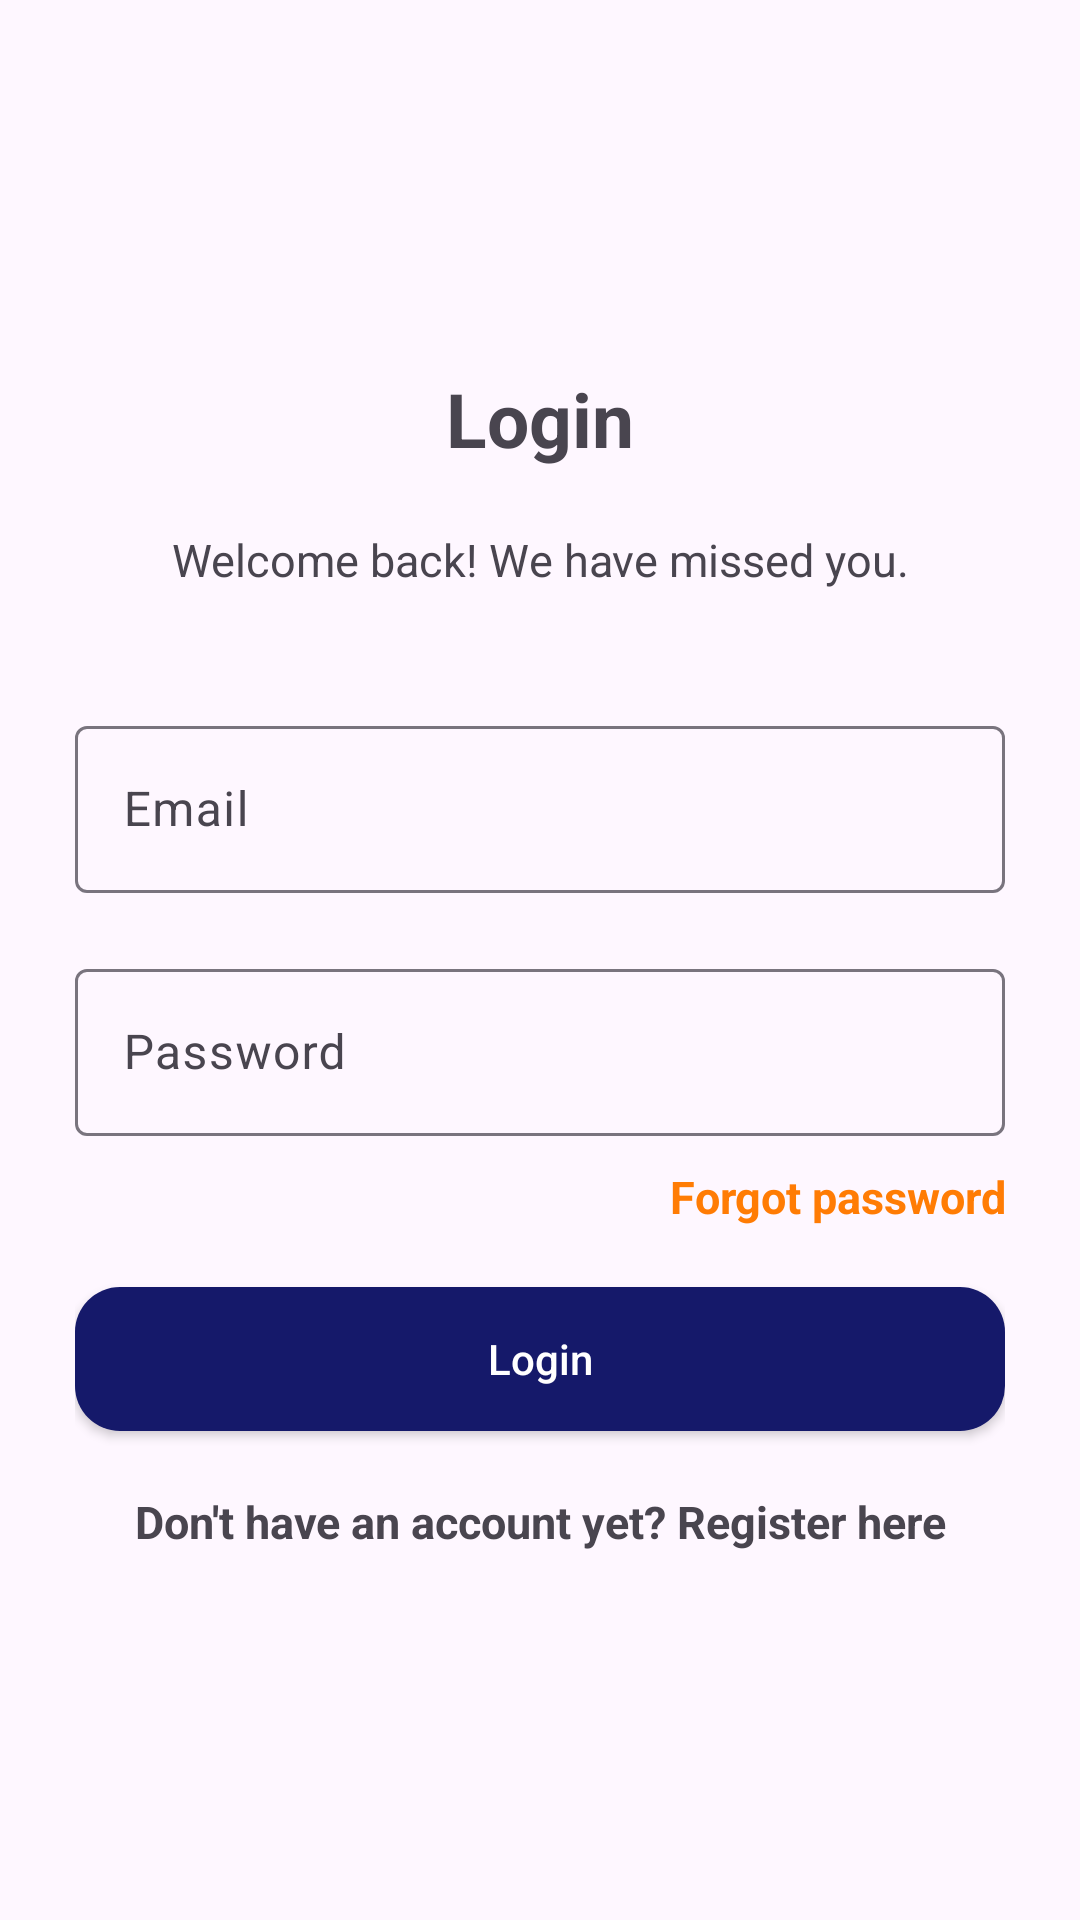

Android layout source for this screen:
<!-- AndroidManifest.xml: application theme Theme.Material3.Light -->
<!-- res/layout/activity_login.xml -->
<?xml version="1.0" encoding="utf-8"?>
<LinearLayout xmlns:android="http://schemas.android.com/apk/res/android"
    xmlns:app="http://schemas.android.com/apk/res-auto"
    xmlns:tools="http://schemas.android.com/tools"
    android:layout_width="match_parent"
    android:orientation="vertical"
    android:gravity="center"
    android:padding="25dp"
    android:layout_height="match_parent"
    tools:context=".Login">

    <TextView
        android:text="@string/login"
        android:textSize="25sp"
        android:textStyle="bold"
        android:gravity="center"
        android:layout_marginBottom="20dp"
        android:layout_width="match_parent"
        android:layout_height="wrap_content" />

    <TextView
        android:text="@string/descLogin"
        android:textSize="15sp"
        android:gravity="center"
        android:layout_marginBottom="20dp"
        android:layout_width="match_parent"
        android:layout_height="wrap_content" />

    

    <com.google.android.material.textfield.TextInputLayout
        android:id="@+id/emailLayout"
        android:layout_width="match_parent"
        android:layout_height="wrap_content"
        android:layout_marginTop="20dp">

        <com.google.android.material.textfield.TextInputEditText
            android:id="@+id/email"
            android:hint="@string/email"
            android:layout_width="match_parent"
            android:layout_height="wrap_content"
            android:inputType="textEmailAddress" />
    </com.google.android.material.textfield.TextInputLayout>

    
    <com.google.android.material.textfield.TextInputLayout
        android:id="@+id/passwordLayout"
        android:layout_width="match_parent"
        android:layout_height="wrap_content"
        android:layout_marginTop="20dp">

        <com.google.android.material.textfield.TextInputEditText
            android:id="@+id/password"
            android:hint="@string/password"
            android:layout_width="match_parent"
            android:layout_height="wrap_content"
            android:inputType="textPassword" />
    </com.google.android.material.textfield.TextInputLayout>

    <ProgressBar
        android:id="@+id/progressBar"
        android:visibility="gone"
        android:layout_width="wrap_content"
        android:layout_height="wrap_content" />

    <TextView
        android:textStyle="bold"
        android:textSize="15sp"
        android:gravity="end"
        android:layout_marginTop="10dp"
        android:id="@+id/forgotPassword"
        android:text="@string/forgot_password"
        android:textColor="@color/orange"
        android:layout_width="match_parent"
        android:layout_height="wrap_content" />

    <androidx.appcompat.widget.AppCompatButton
        android:id="@+id/btn_login"
        android:layout_marginTop="20dp"
        android:background="@drawable/rounded_button_blue"
        android:text="Login"
        android:textColor="@color/white"
        android:textAllCaps="false"
        android:layout_width="match_parent"
        android:layout_height="wrap_content" />

    <TextView
        android:textStyle="bold"
        android:textSize="15sp"
        android:gravity="center"
        android:layout_marginTop="20dp"
        android:id="@+id/registerNow"
        android:text="@string/click_to_register"
        android:layout_width="match_parent"
        android:layout_height="wrap_content" />

</LinearLayout>
<!-- resources referenced by this layout -->
<resources>
  <color name="orange">#FF7C04</color>
  <color name="white">#FFFFFFFF</color>
  <!-- drawable rounded_button_blue (drawable) -->
  <?xml version="1.0" encoding="utf-8"?>
  <shape xmlns:android="http://schemas.android.com/apk/res/android">
      <solid android:color="@color/blue"/> 
      <corners android:radius="15dp"/> 
  </shape>
  <string name="click_to_register">Don\'t have an account yet? Register here</string>
  <string name="descLogin">Welcome back! We have missed you.</string>
  <string name="email">Email</string>
  <string name="forgot_password">Forgot password</string>
  <string name="login">Login</string>
  <string name="password">Password</string>
  <color name="blue">#15196A</color>
</resources>
